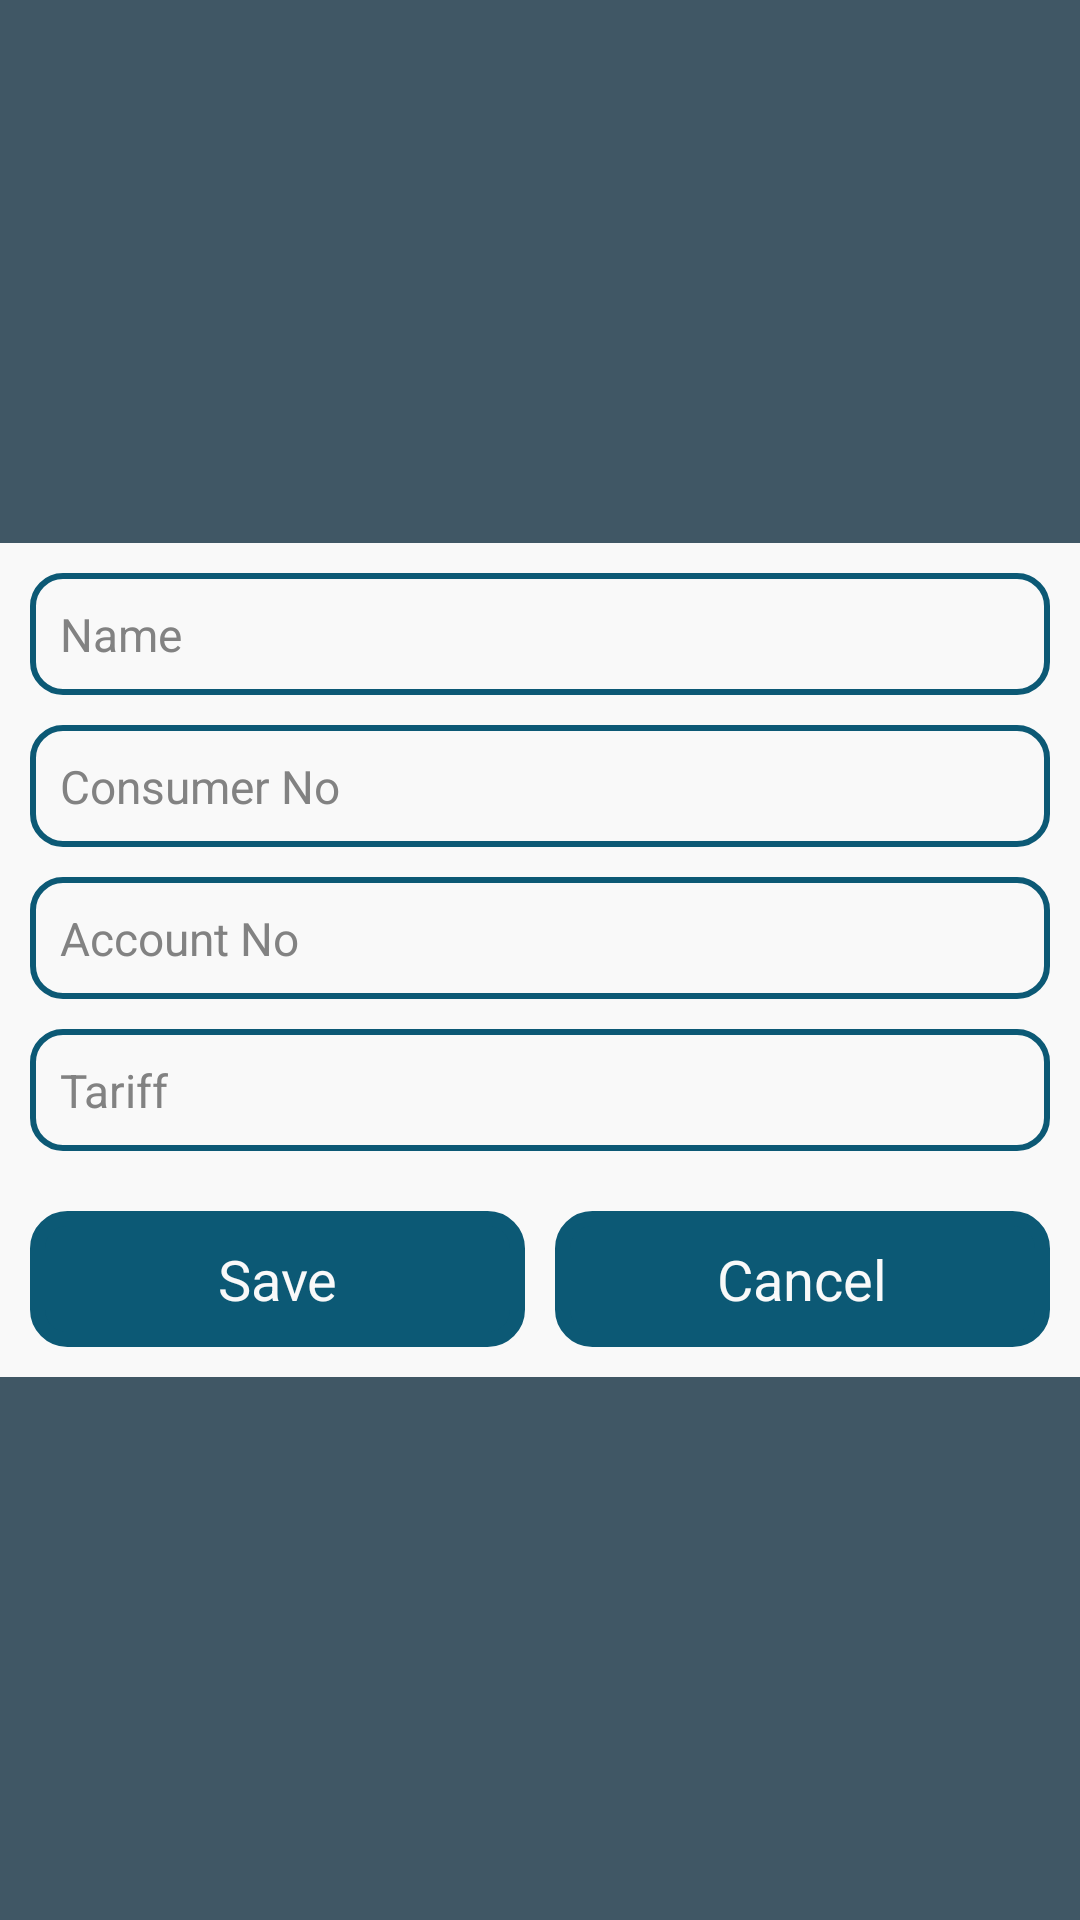

Write the Android layout XML for this screen, with the resource values it uses.
<!-- AndroidManifest.xml: application theme AppTheme -->
<!-- res/layout/fragment_add_meter.xml -->
<?xml version="1.0" encoding="utf-8"?>
<RelativeLayout xmlns:android="http://schemas.android.com/apk/res/android"
    android:layout_width="match_parent"
    android:layout_height="match_parent"
    android:background="@color/wedgewood_50">

    <LinearLayout
        android:layout_width="match_parent"
        android:layout_height="wrap_content"
        android:layout_centerVertical="true"
        android:background="@color/alabaster"
        android:orientation="vertical"
        android:padding="@dimen/padding_s">

        <EditText
            android:id="@+id/et_name"
            android:layout_width="match_parent"
            android:layout_height="wrap_content"
            android:layout_marginBottom="@dimen/margin_s"
            android:hint="@string/lb_name" />

        <EditText
            android:id="@+id/et_consumer_no"
            android:layout_width="match_parent"
            android:layout_height="wrap_content"
            android:layout_marginBottom="@dimen/margin_s"
            android:hint="@string/lb_consumer_no" />

        <EditText
            android:id="@+id/et_account_no"
            android:layout_width="match_parent"
            android:layout_height="wrap_content"
            android:layout_marginBottom="@dimen/margin_s"
            android:hint="@string/lb_account_no" />

        <EditText
            android:id="@+id/et_tariff"
            android:layout_width="match_parent"
            android:layout_height="wrap_content"
            android:layout_marginBottom="@dimen/margin_s"
            android:hint="@string/lb_tariff" />

        <LinearLayout
            android:layout_width="match_parent"
            android:layout_height="wrap_content"
            android:layout_marginTop="@dimen/margin_s"
            android:orientation="horizontal">

            <Button
                android:id="@+id/btn_save"
                android:layout_width="match_parent"
                android:layout_height="wrap_content"
                android:layout_weight="0.5"
                android:background="@drawable/bg_button"
                android:text="@string/lb_save" />

            <Space
                android:layout_width="@dimen/spacing_s"
                android:layout_height="match_parent" />

            <Button
                android:id="@+id/btn_cancel"
                android:layout_width="match_parent"
                android:layout_height="wrap_content"
                android:layout_weight="0.5"
                android:background="@drawable/bg_button"
                android:text="@string/lb_cancel" />
        </LinearLayout>
    </LinearLayout>
</RelativeLayout>
<!-- resources referenced by this layout -->
<resources>
  <color name="alabaster">#F9F9F9</color>
  <color name="wedgewood_50">#80517E9A</color>
  <dimen name="margin_s">10dp</dimen>
  <dimen name="padding_s">10dp</dimen>
  <dimen name="spacing_s">10dp</dimen>
  <!-- drawable bg_button (drawable-xhdpi) -->
  <?xml version="1.0" encoding="utf-8"?>
  <selector xmlns:android="http://schemas.android.com/apk/res/android">
      <item android:state_pressed="true">
          <shape>
              <padding android:bottom="@dimen/padding_s" android:left="@dimen/padding_s" android:right="@dimen/padding_s" android:top="@dimen/padding_s" />
              <stroke android:width="5dp" android:color="@color/wedgewood_50" />
              <solid android:color="@color/wedgewood_50" />
              <corners android:radius="@dimen/radius_s"/>
          </shape>
      </item>
      <item>
          <shape>
              <padding android:bottom="@dimen/padding_s" android:left="@dimen/padding_s" android:right="@dimen/padding_s" android:top="@dimen/padding_s" />
              <stroke android:width="5dp" android:color="@color/atoll" />            <solid android:color="@color/jumbo_50" />
              <solid android:color="@color/atoll" />
              <corners android:radius="@dimen/radius_s"/>
          </shape>
      </item>
  </selector>
  <string name="lb_account_no">Account No</string>
  <string name="lb_cancel">Cancel</string>
  <string name="lb_consumer_no">Consumer No</string>
  <string name="lb_name">Name</string>
  <string name="lb_save">Save</string>
  <string name="lb_tariff">Tariff</string>
  <style name="AppTheme" parent="Theme.AppCompat.NoActionBar">
          <item name="colorPrimary">@color/wedgewood</item>
          <item name="colorPrimaryDark">@color/atoll</item>
          <item name="colorAccent">@color/jumbo</item>
          
          <item name="android:textColor">@color/cape_cod</item>
          <item name="android:textColorHint">@color/gray</item>
  
          <item name="android:editTextStyle">@style/AppEditText</item>
          <item name="editTextStyle">@style/AppEditText</item>
  
          <item name="android:buttonStyle">@style/AppButton</item>
          <item name="buttonStyle">@style/AppButton</item>
      </style>
  <dimen name="radius_s">10dp</dimen>
  <color name="atoll">#0C5975</color>
  <color name="jumbo_50">#807E7F82</color>
  <color name="wedgewood">#517E9A</color>
  <color name="jumbo">#7E7F82</color>
  <color name="cape_cod">#454E4F</color>
  <color name="gray">#828282</color>
  <style name="AppEditText" parent="android:Widget.EditText">
          <item name="android:textColor">@color/cape_cod</item>
          <item name="android:background">@drawable/bg_edittext</item>
          <item name="android:textSize">7.5pt</item>
      </style>
  <style name="AppButton" parent="android:Widget.Button">
          <item name="background">@drawable/bg_button</item>
          <item name="android:textColor">@color/alabaster</item>
          <item name="android:textSize">9pt</item>
      </style>
</resources>
